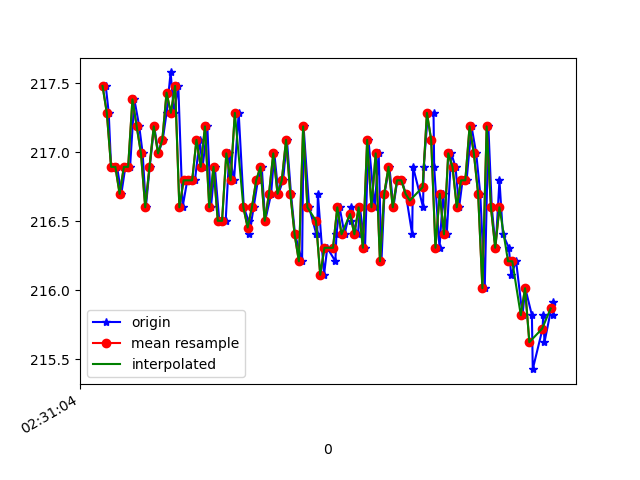

Data behind this chart, as committed beside it:
1617762665035, 458301721674025, 217.48047, -242.57812, -51.953125
1617762665049, 458301744046141, 217.3, -242.7, -55.08
1617762665060, 458301760741294, 216.9, -242.6, -54.88
1617762665072, 458301779542417, 216.9, -243.1, -54.88
1617762665088, 458301798587711, 216.9, -243.1, -54.88
1617762665108, 458301817694047, 216.7, -242.4, -55.47
1617762665127, 458301836830904, 216.9, -242.6, -54.69
1617762665149, 458301855876198, 216.9, -242.3, -55.57
1617762665169, 458301874982534, 217.4, -242.3, -55.37
1617762665192, 458301894241477, 217.2, -242.5, -54.79
1617762665208, 458301913408856, 217, -242.4, -54.1
1617762665223, 458301932362585, 216.6, -242.6, -54.69
1617762665241, 458301951407879, 216.9, -242.4, -55.18
1617762665262, 458301970392130, 217.2, -242.4, -54.39
1617762665282, 458301989376381, 217, -242.6, -54.69
1617762665302, 458302008482717, 217.1, -242.6, -54.39
1617762665320, 458302027497490, 217.3, -242.3, -54.79
1617762665339, 458302046573305, 217.6, -242.1, -54.49
1617762665355, 458302065588077, 217.3, -242.8, -53.71
1617762665375, 458302084694413, 217.5, -242.4, -53.32
1617762665395, 458302103839292, 216.6, -242.6, -53.61
1617762665417, 458302122884586, 216.8, -242.3, -53.42
1617762665434, 458302141960401, 216.8, -242.7, -54
1617762665453, 458302160944652, 216.8, -242.9, -54.39
1617762665475, 458302180020467, 217.1, -242.2, -53.61
1617762665489, 458302199035239, 216.9, -242.7, -53.32
1617762665511, 458302218019490, 217.2, -242.7, -53.81
1617762665528, 458302237095305, 216.6, -242.8, -53.12
1617762665546, 458302256140599, 216.9, -242.9, -53.61
1617762665567, 458302275094328, 216.5, -242.6, -53.81
1617762665597, 458302294139622, 216.5, -242.7, -53.32
1617762665614, 458302313337522, 217, -242.8, -54.49
1617762665636, 458302332565944, 216.8, -243.2, -53.71
1617762665658, 458302352008014, 217.3, -242.7, -54.69
1617762665682, 458302371175393, 216.6, -242.8, -53.71
1617762665704, 458302390403814, 216.5, -242.7, -53.81
1617762665708, 458302409510151, 216.4, -242.7, -53.32
1617762665728, 458302428769093, 216.6, -242.7, -53.42
1617762665748, 458302447966994, 216.8, -242.6, -53.32
1617762665766, 458302467348021, 216.9, -242.7, -53.61
1617762665782, 458302486606964, 216.5, -242.9, -53.32
1617762665810, 458302505621737, 216.7, -242.9, -54.1
1617762665825, 458302524697551, 217, -242.4, -52.73
1617762665844, 458302544048058, 216.7, -242.2, -53.32
1617762665866, 458302563276480, 216.8, -242.5, -53.42
1617762665884, 458302582657507, 217.1, -243.1, -52.73
1617762665903, 458302602038535, 216.7, -242.6, -53.32
1617762665922, 458302621175393, 216.4, -242.1, -53.42
1617762665955, 458302640281729, 216.2, -242.3, -53.12
1617762665962, 458302659571193, 217.2, -242.8, -53.42
1617762665988, 458302678647008, 216.6, -242.3, -53.42
1617762666022, 458302697844908, 216.4, -242.6, -52.73
1617762666026, 458302717103851, 216.4, -243.2, -54
1617762666029, 458302736301751, 216.7, -242.6, -52.73
1617762666058, 458302755377566, 216.1, -243.1, -53.03
1617762666073, 458302774514424, 216.3, -242.6, -53.03
1617762666111, 458302793803888, 216.2, -242.9, -53.03
1617762666116, 458302812940745, 216.4, -242.8, -52.64
1617762666131, 458302832108124, 216.6, -243, -52.64
1617762666154, 458302851336545, 216.4, -243.1, -53.61
1617762666183, 458302870534446, 216.6, -243.3, -52.73
... 50 more rows
